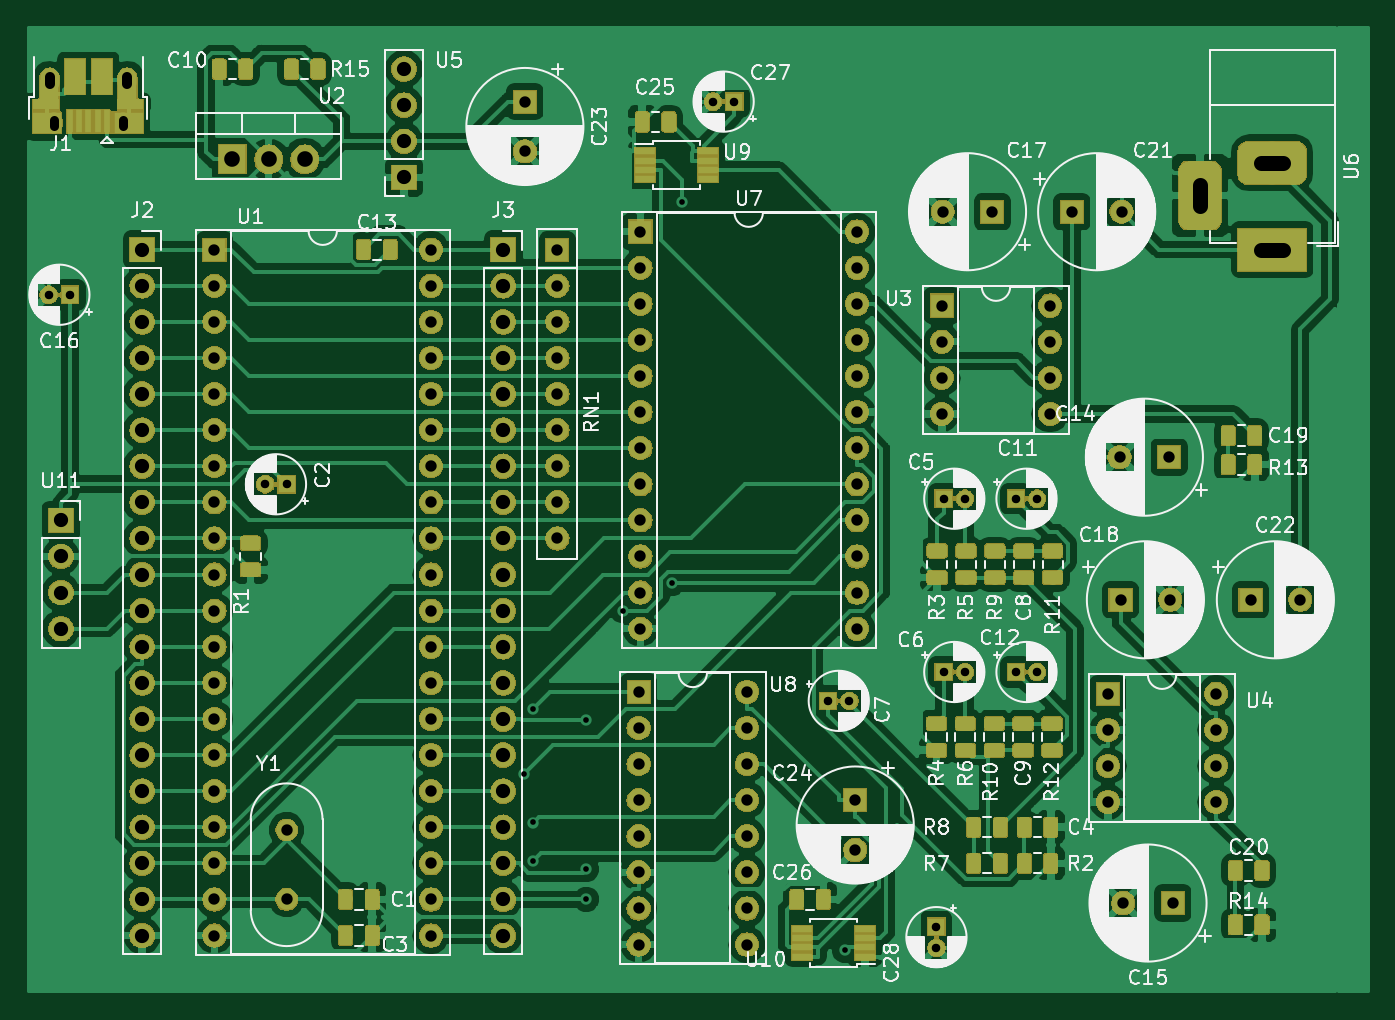
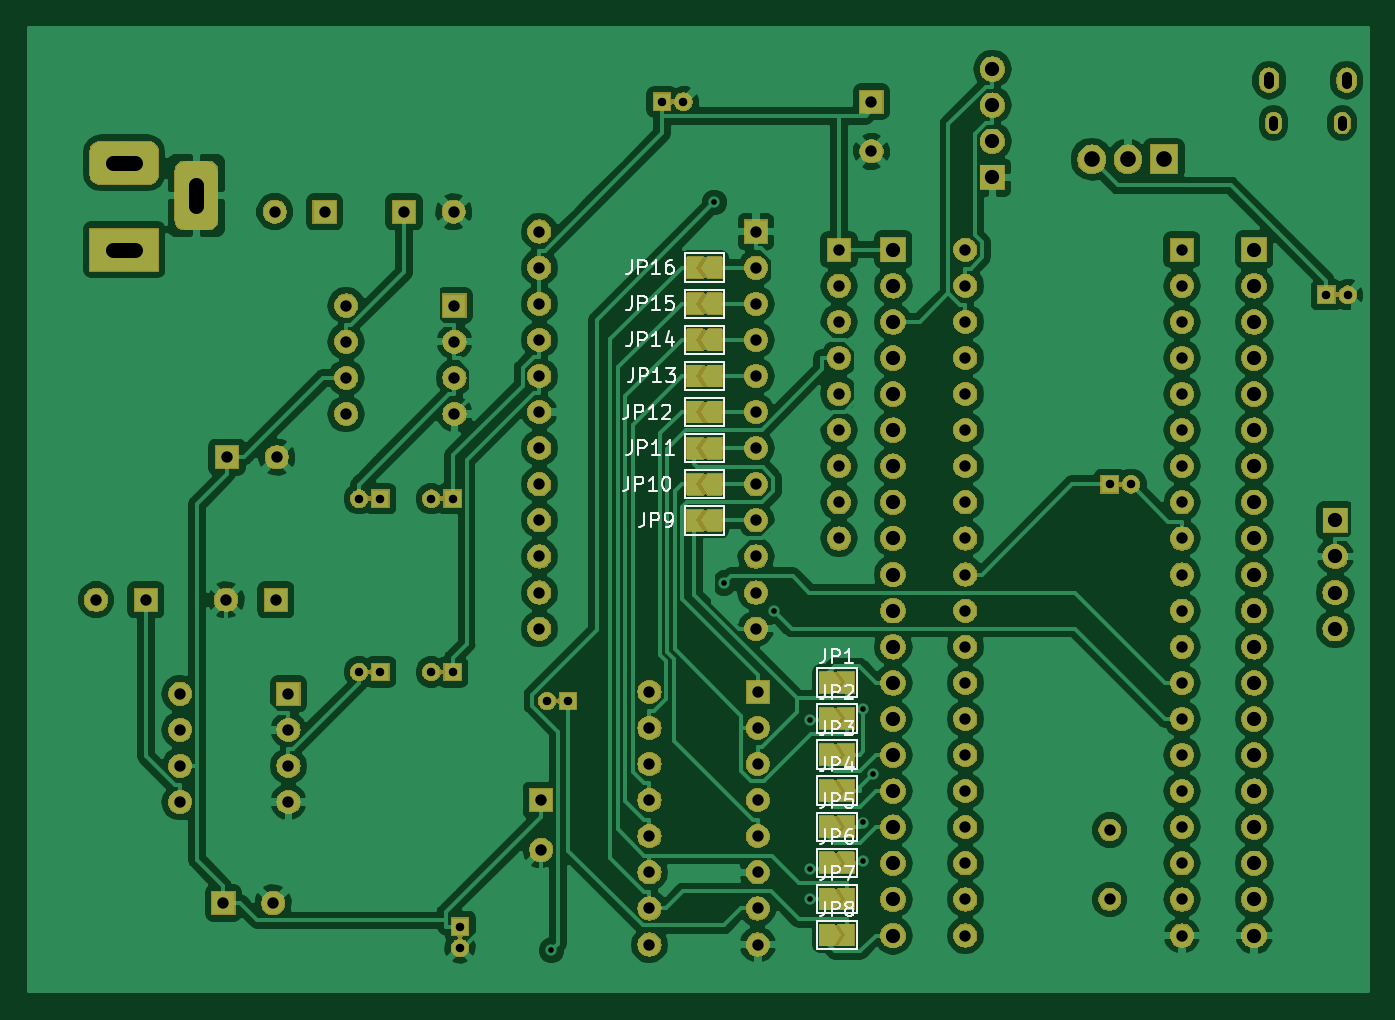
Circuit board: 9 layer files. Board 94.2 x 67.8 mm.
- bottom_copper: VGMPlayer-B.Cu.gbr (188530 bytes)
- bottom_mask: VGMPlayer-B.Mask.gbr (295719 bytes)
- bottom_silk: VGMPlayer-B.SilkS.gbr (18034 bytes)
- outline: VGMPlayer-Edge.Cuts.gbr (457 bytes)
- top_copper: VGMPlayer-F.Cu.gbr (290641 bytes)
- top_mask: VGMPlayer-F.Mask.gbr (309543 bytes)
- top_silk: VGMPlayer-F.SilkS.gbr (165802 bytes)
- drill: VGMPlayer-NPTH.drl (134 bytes)
- drill: VGMPlayer-PTH.drl (2960 bytes)

=== bottom_copper: VGMPlayer-B.Cu.gbr (188530 bytes, source omitted) ===
=== bottom_mask: VGMPlayer-B.Mask.gbr (295719 bytes, source omitted) ===
=== bottom_silk: VGMPlayer-B.SilkS.gbr (18034 bytes, source omitted) ===
=== outline: VGMPlayer-Edge.Cuts.gbr ===
G04 #@! TF.GenerationSoftware,KiCad,Pcbnew,(5.0.1)-4*
G04 #@! TF.CreationDate,2018-12-08T05:24:29+08:00*
G04 #@! TF.ProjectId,VGMPlayer,56474D506C617965722E6B696361645F,rev?*
G04 #@! TF.SameCoordinates,Original*
G04 #@! TF.FileFunction,Profile,NP*
%FSLAX46Y46*%
G04 Gerber Fmt 4.6, Leading zero omitted, Abs format (unit mm)*
G04 Created by KiCad (PCBNEW (5.0.1)-4) date 8/12/2018 5:24:29*
%MOMM*%
%LPD*%
G01*
G04 APERTURE LIST*
G04 APERTURE END LIST*
M02*

=== top_copper: VGMPlayer-F.Cu.gbr (290641 bytes, source omitted) ===
=== top_mask: VGMPlayer-F.Mask.gbr (309543 bytes, source omitted) ===
=== top_silk: VGMPlayer-F.SilkS.gbr (165802 bytes, source omitted) ===
=== drill: VGMPlayer-NPTH.drl ===
M48
;DRILL file {KiCad (5.0.1)-4} date 8/12/2018 5:24:32
;FORMAT={-:-/ absolute / inch / decimal}
FMAT,2
INCH,TZ
%
G90
G05
M72
T0
M30

=== drill: VGMPlayer-PTH.drl ===
M48
;DRILL file {KiCad (5.0.1)-4} date 8/12/2018 5:24:32
;FORMAT={-:-/ absolute / inch / decimal}
FMAT,2
INCH,TZ
T1C0.0157
T2C0.0236
T3C0.0256
T4C0.0276
T5C0.0315
T6C0.0394
T7C0.0402
T8C0.0433
%
G90
G05
M72
T1
X3.4565Y-4.4033
X3.4821Y-4.2229
X3.4821Y-4.6439
X3.4822Y-4.5369
X3.6299Y-4.75
X3.6299Y-4.2534
X3.6303Y-4.6659
X3.7307Y-3.95
X3.868Y-3.8739
X3.8951Y-2.8192
X4.3465Y-4.8914
T2
X4.62Y-3.64
X4.6791Y-3.64
X4.82Y-3.64
X4.8791Y-3.64
X3.9809Y-2.54
X4.04Y-2.54
X4.82Y-4.12
X4.8791Y-4.12
X2.7409Y-3.6
X2.8Y-3.6
X4.6Y-4.825
X4.6Y-4.8841
X2.1409Y-3.075
X2.2Y-3.075
X4.3Y-4.2
X4.3591Y-4.2
X4.62Y-4.12
X4.6791Y-4.12
T5
X4.375Y-4.475
X4.375Y-4.6128
X5.11Y-3.92
X5.2478Y-3.92
X3.775Y-4.175
X3.775Y-4.275
X3.775Y-4.375
X3.775Y-4.475
X3.775Y-4.575
X3.775Y-4.675
X3.775Y-4.775
X3.775Y-4.875
X4.075Y-4.175
X4.075Y-4.275
X4.075Y-4.375
X4.075Y-4.475
X4.075Y-4.575
X4.075Y-4.675
X4.075Y-4.775
X4.075Y-4.875
X2.8Y-4.5579
X2.8Y-4.75
X3.55Y-2.95
X3.55Y-3.05
X3.55Y-3.15
X3.55Y-3.25
X3.55Y-3.35
X3.55Y-3.45
X3.55Y-3.55
X3.55Y-3.65
X3.55Y-3.75
X3.78Y-2.9
X3.78Y-3.
X3.78Y-3.1
X3.78Y-3.2
X3.78Y-3.3
X3.78Y-3.4
X3.78Y-3.5
X3.78Y-3.6
X3.78Y-3.7
X3.78Y-3.8
X3.78Y-3.9
X3.78Y-4.
X4.38Y-2.9
X4.38Y-3.
X4.38Y-3.1
X4.38Y-3.2
X4.38Y-3.3
X4.38Y-3.4
X4.38Y-3.5
X4.38Y-3.6
X4.38Y-3.7
X4.38Y-3.8
X4.38Y-3.9
X4.38Y-4.
X5.1172Y-4.76
X5.255Y-4.76
X2.6Y-2.95
X2.6Y-3.05
X2.6Y-3.15
X2.6Y-3.25
X2.6Y-3.35
X2.6Y-3.45
X2.6Y-3.55
X2.6Y-3.65
X2.6Y-3.75
X2.6Y-3.85
X2.6Y-3.95
X2.6Y-4.05
X2.6Y-4.15
X2.6Y-4.25
X2.6Y-4.35
X2.6Y-4.45
X2.6Y-4.55
X2.6Y-4.65
X2.6Y-4.75
X2.6Y-4.85
X3.2Y-2.95
X3.2Y-3.05
X3.2Y-3.15
X3.2Y-3.25
X3.2Y-3.35
X3.2Y-3.45
X3.2Y-3.55
X3.2Y-3.65
X3.2Y-3.75
X3.2Y-3.85
X3.2Y-3.95
X3.2Y-4.05
X3.2Y-4.15
X3.2Y-4.25
X3.2Y-4.35
X3.2Y-4.45
X3.2Y-4.55
X3.2Y-4.65
X3.2Y-4.75
X3.2Y-4.85
X5.075Y-4.18
X5.075Y-4.28
X5.075Y-4.38
X5.075Y-4.48
X5.375Y-4.18
X5.375Y-4.28
X5.375Y-4.38
X5.375Y-4.48
X3.46Y-2.54
X3.46Y-2.6778
X4.6172Y-2.845
X4.755Y-2.845
X4.975Y-2.845
X5.1128Y-2.845
X5.1072Y-3.525
X5.245Y-3.525
X5.47Y-3.92
X5.6078Y-3.92
X4.615Y-3.105
X4.615Y-3.205
X4.615Y-3.305
X4.615Y-3.405
X4.915Y-3.105
X4.915Y-3.205
X4.915Y-3.305
X4.915Y-3.405
T6
X3.125Y-2.45
X3.125Y-2.55
X3.125Y-2.65
X3.125Y-2.75
X2.4Y-2.95
X2.4Y-3.05
X2.4Y-3.15
X2.4Y-3.25
X2.4Y-3.35
X2.4Y-3.45
X2.4Y-3.55
X2.4Y-3.65
X2.4Y-3.75
X2.4Y-3.85
X2.4Y-3.95
X2.4Y-4.05
X2.4Y-4.15
X2.4Y-4.25
X2.4Y-4.35
X2.4Y-4.45
X2.4Y-4.55
X2.4Y-4.65
X2.4Y-4.75
X2.4Y-4.85
X3.4Y-2.95
X3.4Y-3.05
X3.4Y-3.15
X3.4Y-3.25
X3.4Y-3.35
X3.4Y-3.45
X3.4Y-3.55
X3.4Y-3.65
X3.4Y-3.75
X3.4Y-3.85
X3.4Y-3.95
X3.4Y-4.05
X3.4Y-4.15
X3.4Y-4.25
X3.4Y-4.35
X3.4Y-4.45
X3.4Y-4.55
X3.4Y-4.65
X3.4Y-4.75
X3.4Y-4.85
X2.175Y-3.7
X2.175Y-3.8
X2.175Y-3.9
X2.175Y-4.
T8
X2.65Y-2.7
X2.75Y-2.7
X2.85Y-2.7
T3
X2.1557Y-2.5913G85X2.1557Y-2.6071
G05
X2.3463Y-2.5913G85X2.3463Y-2.6071
G05
T4
X2.1435Y-2.4713G85X2.1435Y-2.4909
G05
X2.3585Y-2.4713G85X2.3585Y-2.4909
G05
T7
X5.33Y-2.7701G85X5.33Y-2.8299
G05
X5.5599Y-2.7098G85X5.5001Y-2.7098
G05
X5.5599Y-2.95G85X5.5001Y-2.95
G05
T0
M30
